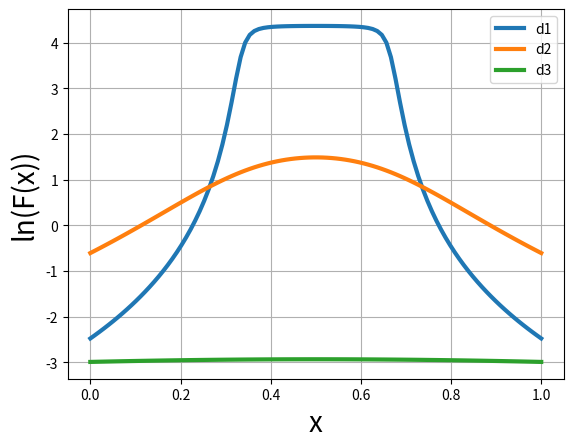

Reproduce this figure in Python.
import numpy as np
from matplotlib import pyplot as plt

#Interval I = [a,b]
a=0; b= 1
a0=1/3; b0=2/3
acc=100
d1=0.025; d2=0.25; d3=2.5

def F(x, a, b, d):
	return (b-x) / (d*(d**2+(x-b)**2)**(1/2)) - (a-x) / (d*(d**2+(x-a)**2)**(1/2))


def plotting():
	xvalues = np.linspace(a,b,acc)
	yvalues1 = np.zeros(acc)
	yvalues2 = np.zeros(acc)
	yvalues3 = np.zeros(acc)
	for i in range(acc):
		yvalues1[i] = np.log(F(xvalues[i], a0, b0, d1))
		yvalues2[i] = np.log(F(xvalues[i], a0, b0, d2))
		yvalues3[i] = np.log(F(xvalues[i], a0, b0, d3))
	plt.plot(xvalues, yvalues1, label='d1', lw=3)
	plt.plot(xvalues, yvalues2, label='d2', lw=3)
	plt.plot(xvalues, yvalues3, label='d3', lw=3)
	plt.legend()
	plt.xlabel("x", size=20)
	plt.ylabel("ln(F(x))", size=20)
	plt.grid()
	plt.show()

plotting()